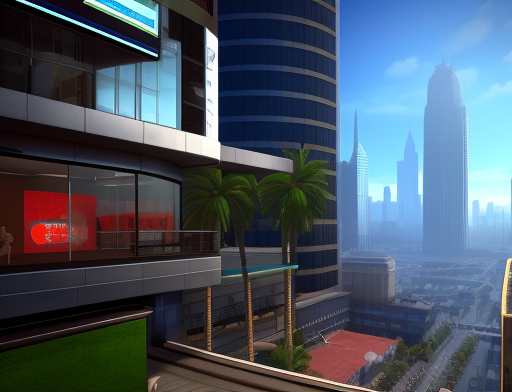
Generation parameters embedded in this image by AUTOMATIC1111 Stable Diffusion web UI or a fork of it (Forge, ...) (PNG 'parameters' text chunk):
AVALON ENTERTAINMENT, video game company, realistic, city, building, modern, 
Steps: 21, Sampler: Euler a, CFG scale: 8, Seed: 268085132, Size: 512x392, Model hash: 0b914c246e, Model: analogMadness_v40